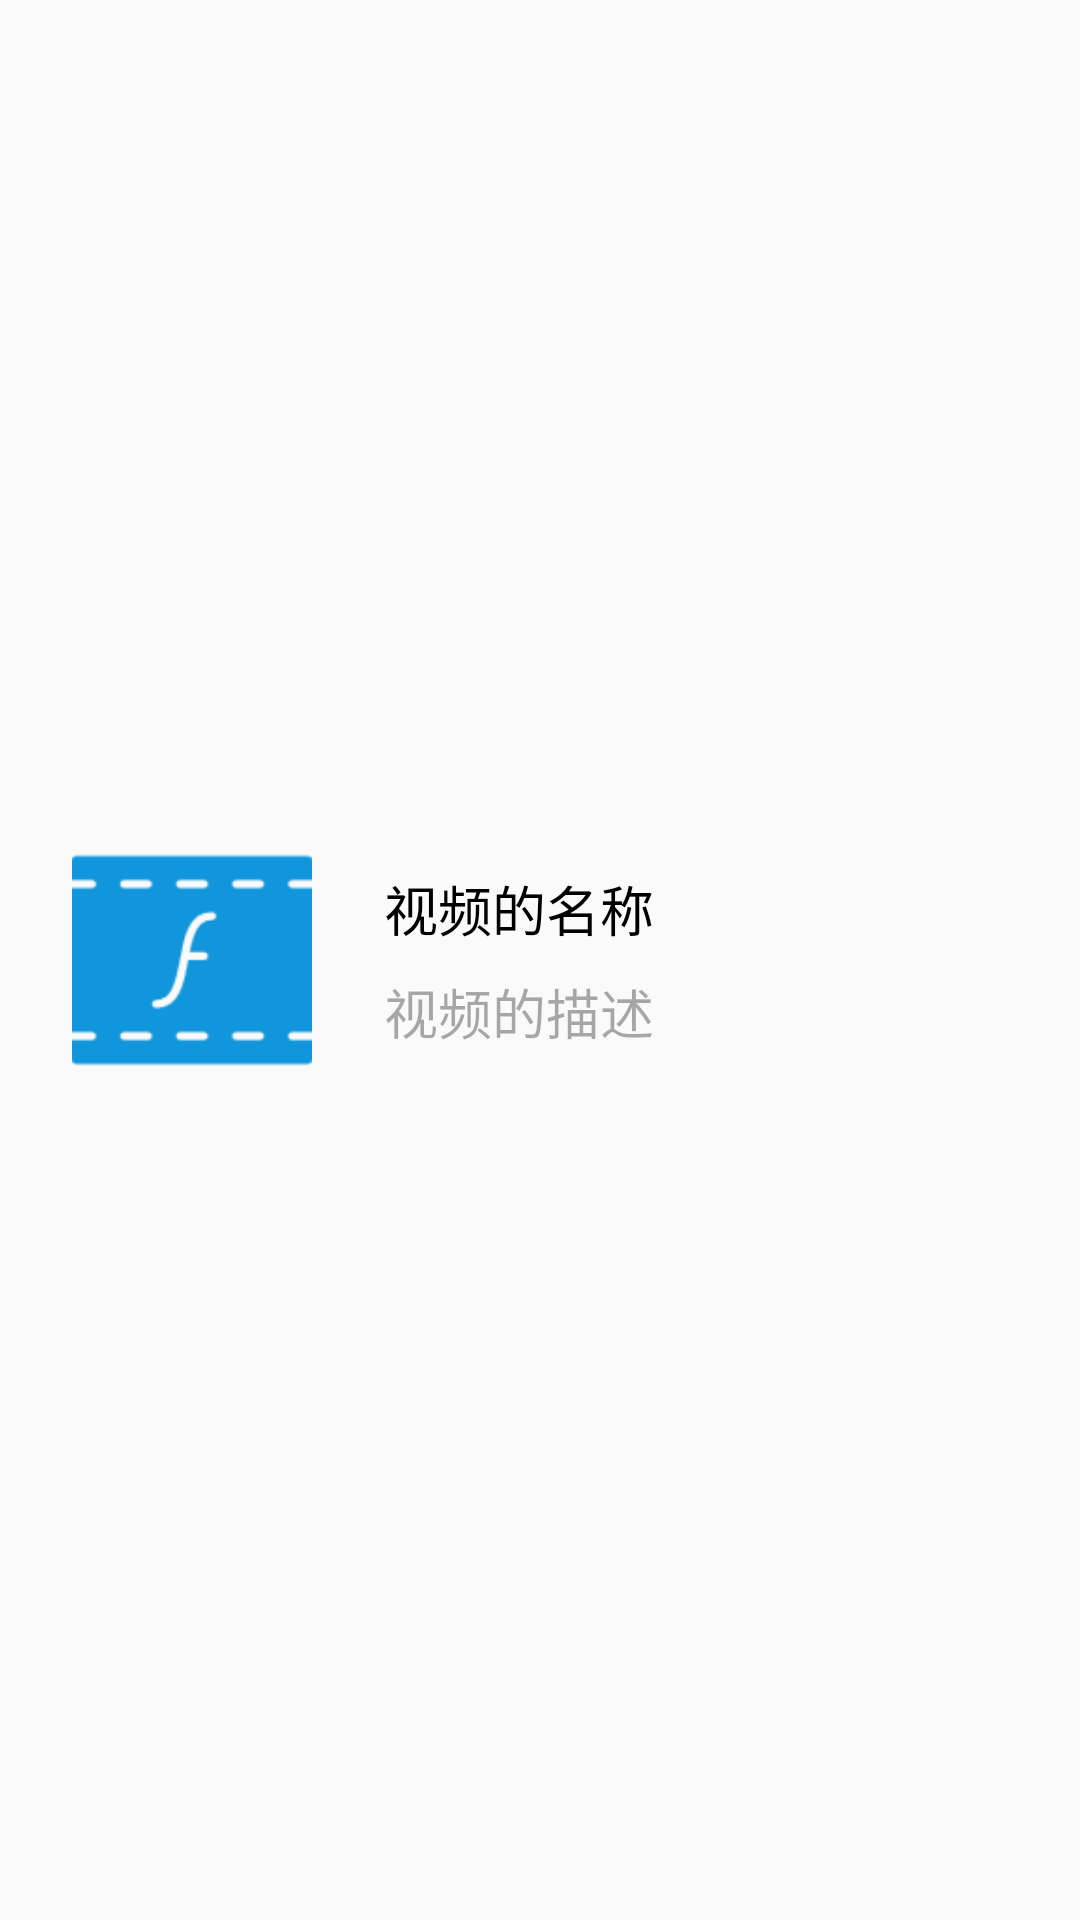

Here is an Android app screen rendered from its layout file. Give the layout XML and the strings, colors and styles it references.
<!-- AndroidManifest.xml: application theme AppTheme.NoBar -->
<!-- res/layout/net_video_item.xml -->
<?xml version="1.0" encoding="utf-8"?>
<LinearLayout xmlns:android="http://schemas.android.com/apk/res/android"
              android:orientation="horizontal"
              android:layout_width="match_parent"
              android:paddingTop="8dp"
              android:paddingBottom="8dp"
              android:gravity="center_vertical"
              android:layout_height="100dp">
    <RelativeLayout
        android:layout_width="120dp"
        android:layout_height="80dp">
        <ImageView
            android:id="@+id/iv_image_url"
            android:layout_width="120dp"
            android:layout_height="80dp"
            android:layout_marginLeft="8dp"
            android:src="@drawable/flash_video"/>
    </RelativeLayout>

    <LinearLayout
        android:layout_width="match_parent"
        android:layout_height="wrap_content"

        android:layout_marginLeft="8dp"
        android:orientation="vertical">

        <TextView
            android:id="@+id/tv_name"
            android:layout_width="wrap_content"
            android:layout_height="wrap_content"
            android:maxLines="1"
            android:text="视频的名称"
            android:textColor="#000000"
            android:textSize="18sp" />

        <TextView
            android:id="@+id/tv_desc"
            android:layout_width="wrap_content"
            android:layout_height="wrap_content"
            android:layout_marginTop="8dp"
            android:maxLines="1"
            android:text="视频的描述"
            android:textColor="#55000000"
            android:textSize="18sp" />

    </LinearLayout>


</LinearLayout>
<!-- resources referenced by this layout -->
<resources>
  <!-- drawable flash_video: png bitmap (drawable-hdpi, 1200 bytes) -->
  <style name="AppTheme.NoBar">
          
          <item name="windowNoTitle">true</item>
          <item name="android:windowFullscreen">true</item>
      </style>
</resources>
